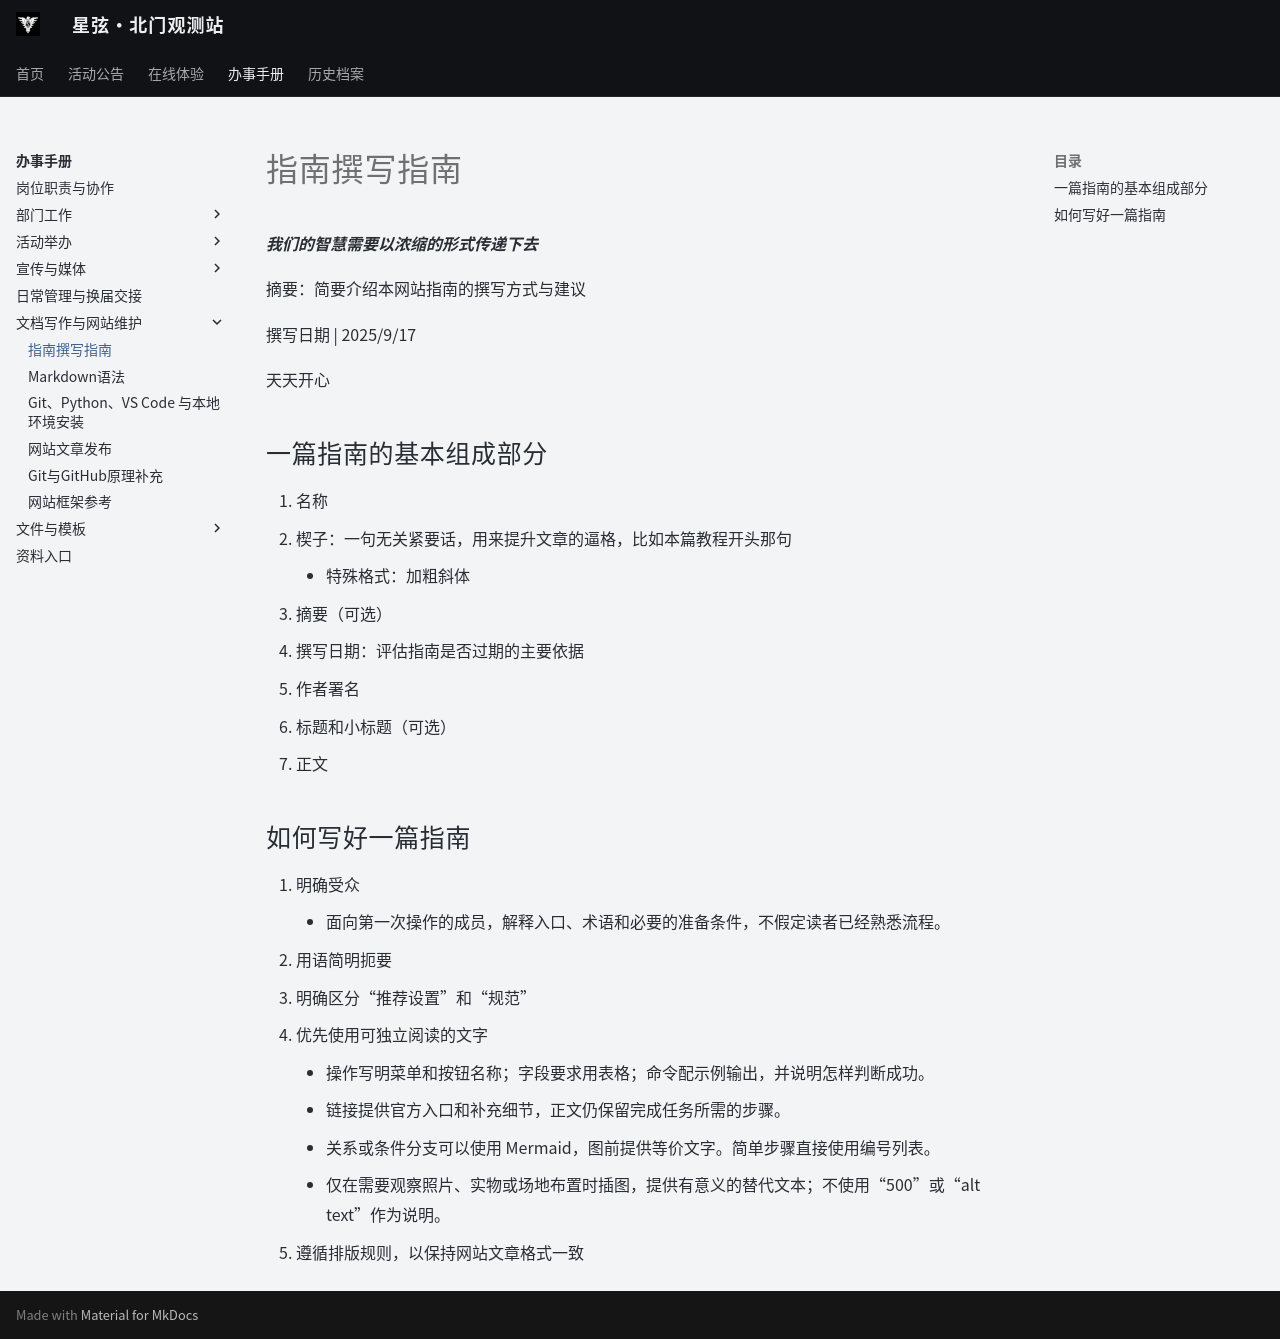

repository: ZJU-Starlight/zju-starlight.github.io · page: handbook/website/writing/index.html · generator: mkdocs

# 指南撰写指南
***我们的智慧需要以浓缩的形式传递下去***

摘要：简要介绍本网站指南的撰写方式与建议

撰写日期 | 2025/9/17

天天开心

## 一篇指南的基本组成部分
1. 名称
2. 楔子：一句无关紧要话，用来提升文章的逼格，比如本篇教程开头那句
	- 特殊格式：加粗斜体
3. 摘要（可选）
4. 撰写日期：评估指南是否过期的主要依据
5. 作者署名
6. 标题和小标题（可选）
7. 正文

## 如何写好一篇指南
1. 明确受众
	- 面向第一次操作的成员，解释入口、术语和必要的准备条件，不假定读者已经熟悉流程。
2. 用语简明扼要
3. 明确区分“推荐设置”和“规范”
4. 优先使用可独立阅读的文字
	- 操作写明菜单和按钮名称；字段要求用表格；命令配示例输出，并说明怎样判断成功。
	- 链接提供官方入口和补充细节，正文仍保留完成任务所需的步骤。
	- 关系或条件分支可以使用 Mermaid，图前提供等价文字。简单步骤直接使用编号列表。
	- 仅在需要观察照片、实物或场地布置时插图，提供有意义的替代文本；不使用“500”或“alt text”作为说明。
5. 遵循排版规则，以保持网站文章格式一致
